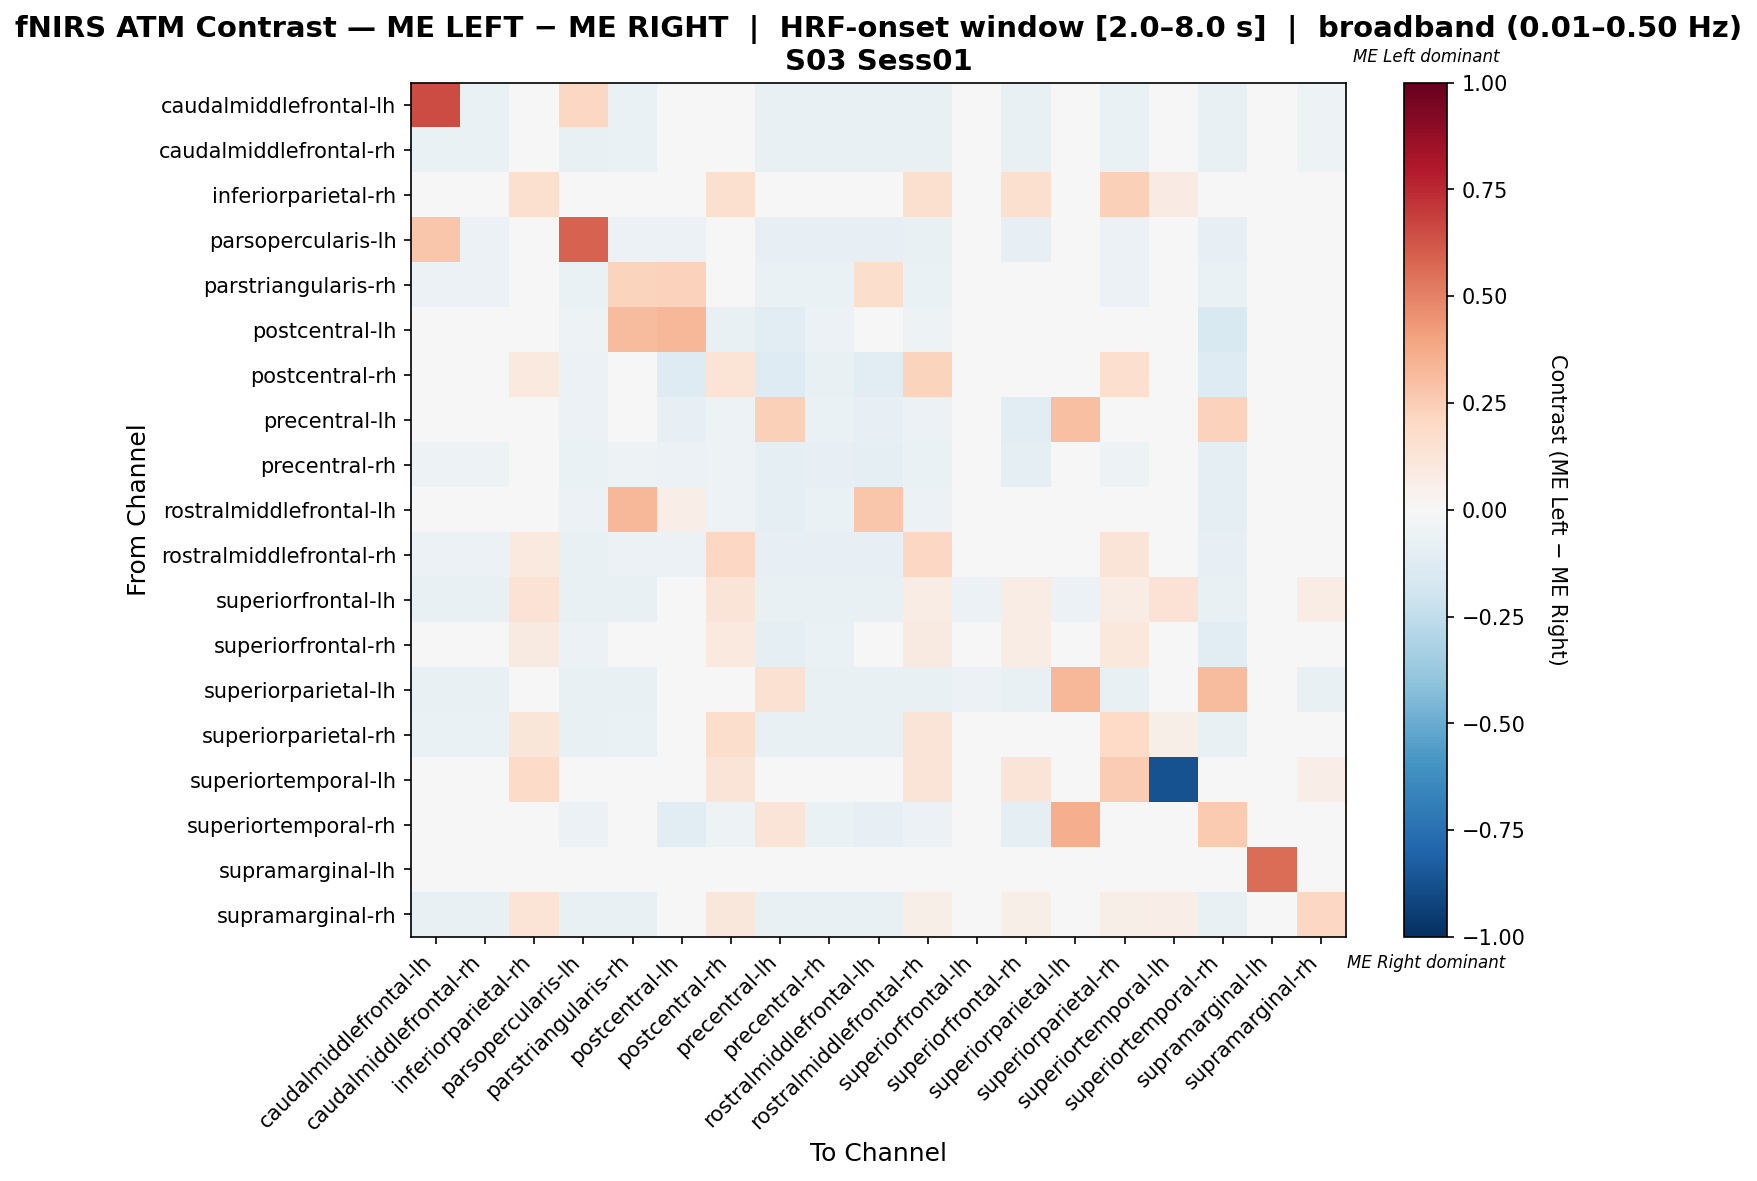

The data file committed next to this chart (first rows):
, caudalmiddlefrontal-lh, caudalmiddlefrontal-rh, inferiorparietal-rh, parsopercularis-lh, parstriangularis-rh, postcentral-lh, postcentral-rh, precentral-lh, precentral-rh, rostralmiddlefrontal-lh, rostralmiddlefrontal-rh, superiorfrontal-lh, superiorfrontal-rh, superiorparietal-lh, superiorparietal-rh, superiortemporal-lh, superiortemporal-rh, supramarginal-lh, supramarginal-rh
caudalmiddlefrontal-lh, 0.6498, -0.06452, 0.0, 0.2104, -0.06452, -0.04301, -0.03226, -0.07527, -0.07527, -0.07527, -0.07527, -0.04301, -0.07527, -0.04301, -0.06452, 0.0, -0.07527, 0.0, -0.05376
caudalmiddlefrontal-rh, -0.06452, -0.06452, 0.0, -0.07527, -0.06452, -0.04301, -0.03226, -0.07527, -0.07527, -0.07527, -0.07527, -0.04301, -0.07527, -0.04301, -0.06452, 0.0, -0.07527, 0.0, -0.05376
inferiorparietal-rh, 0.0, 0.0, 0.16, 0.0, 0.0, 0.0, 0.16, 0.0, 0.0, 0.0, 0.16, 0.0, 0.16, 0.0, 0.24, 0.08, 0.0, 0.0, 0.04
parsopercularis-lh, 0.2783, -0.05505, 0.0, 0.5933, -0.05505, -0.05505, -0.04587, -0.08257, -0.08257, -0.08257, -0.07339, -0.0367, -0.08257, -0.0367, -0.05505, 0.0, -0.08257, 0.0, -0.04587
parstriangularis-rh, -0.0566, -0.0566, 0.0, -0.06604, 0.2262, 0.2325, -0.0283, -0.06604, -0.06604, 0.1772, -0.06604, -0.03774, 0.01504, -0.03774, -0.0566, 0.0, -0.06604, 0.0, -0.04717
postcentral-lh, -0.03093, -0.03093, 0.0, -0.05155, 0.3169, 0.3339, -0.07216, -0.1031, -0.06186, 0.004482, -0.05155, -0.01031, -0.02645, -0.01031, -0.03093, 0.0, -0.1546, 0.0, -0.02062
postcentral-rh, -0.01852, -0.01852, 0.09375, -0.05556, -0.01852, -0.1296, 0.1389, -0.1296, -0.07407, -0.1111, 0.2257, 0.0, -0.00463, 0.0, 0.169, 0.03125, -0.1296, 0.0, 0.03125
precentral-lh, -0.04545, -0.04545, 0.0, -0.06061, -0.04545, -0.08333, -0.05303, 0.2348, -0.06818, -0.08333, -0.06061, -0.0303, -0.1061, 0.303, -0.04545, 0.0, 0.2273, 0.0, -0.03788
precentral-rh, -0.05217, -0.05217, 0.0, -0.06957, -0.05217, -0.06087, -0.05217, -0.08696, -0.07826, -0.08696, -0.06957, -0.03478, -0.08696, -0.03478, -0.05217, 0.0, -0.08696, 0.0, -0.04348
rostralmiddlefrontal-lh, -0.04688, -0.04688, 0.0, -0.0625, 0.3324, 0.06762, -0.05469, -0.09375, -0.07031, 0.2777, -0.0625, -0.03125, 0.009698, -0.03125, -0.04688, 0.0, -0.09375, -0.007812, -0.03906
rostralmiddlefrontal-rh, -0.05505, -0.05505, 0.09375, -0.07339, -0.05505, -0.05505, 0.2041, -0.08257, -0.08257, -0.08257, 0.2079, -0.0367, 0.04243, -0.0367, 0.1325, 0.03125, -0.08257, 0.0, -0.01462
superiorfrontal-lh, -0.07042, -0.07042, 0.1429, -0.07042, -0.07042, -0.02817, 0.1288, -0.07042, -0.07042, -0.07042, 0.07243, -0.05634, 0.07243, -0.05634, 0.07243, 0.1429, -0.07042, 0.0, 0.07243
superiorfrontal-rh, -0.04478, -0.04478, 0.08824, -0.0597, 0.04346, -0.001317, 0.09482, -0.09701, -0.06716, -0.02327, 0.08736, -0.02985, 0.07199, -0.02985, 0.1023, 0.02941, -0.1119, 0.0, -0.007902
superiorparietal-lh, -0.07042, -0.07042, 0.0, -0.07042, -0.07042, -0.02817, -0.01408, 0.1518, -0.07042, -0.07042, -0.07042, -0.05634, -0.07042, 0.3326, -0.07042, 0.0, 0.3185, 0.0, -0.07042
superiorparietal-rh, -0.06452, -0.06452, 0.1176, -0.07527, -0.06452, -0.04301, 0.1736, -0.07527, -0.07527, -0.07527, 0.1306, -0.04301, 0.04238, -0.04301, 0.2002, 0.05882, -0.07527, 0.0, -0.02435
superiortemporal-lh, 0.0, 0.0, 0.1875, 0.0, 0.0, 0.0, 0.125, 0.0, 0.0, 0.0, 0.125, 0.0, 0.125, 0.0, 0.25, -0.875, 0.0, 0.0, 0.0625
superiortemporal-rh, -0.04286, -0.04286, 0.0, -0.05714, -0.04286, -0.1071, -0.05, 0.1294, -0.06429, -0.07857, -0.05714, -0.02857, -0.1, 0.3603, -0.04286, 0.0, 0.2603, 0.0, -0.03571
supramarginal-lh, -0.04, -0.04, 0.0, -0.04, -0.04, 0.0, 0.0, -0.04, -0.04, -0.04, -0.04, -0.04, -0.04, -0.04, -0.04, 0.0, -0.04, 0.56, -0.04
supramarginal-rh, -0.07143, -0.07143, 0.1333, -0.07143, -0.07143, -0.03571, 0.1095, -0.07143, -0.07143, -0.07143, 0.0619, -0.04762, 0.0619, -0.04762, 0.0619, 0.06667, -0.07143, 0.0, 0.2071
